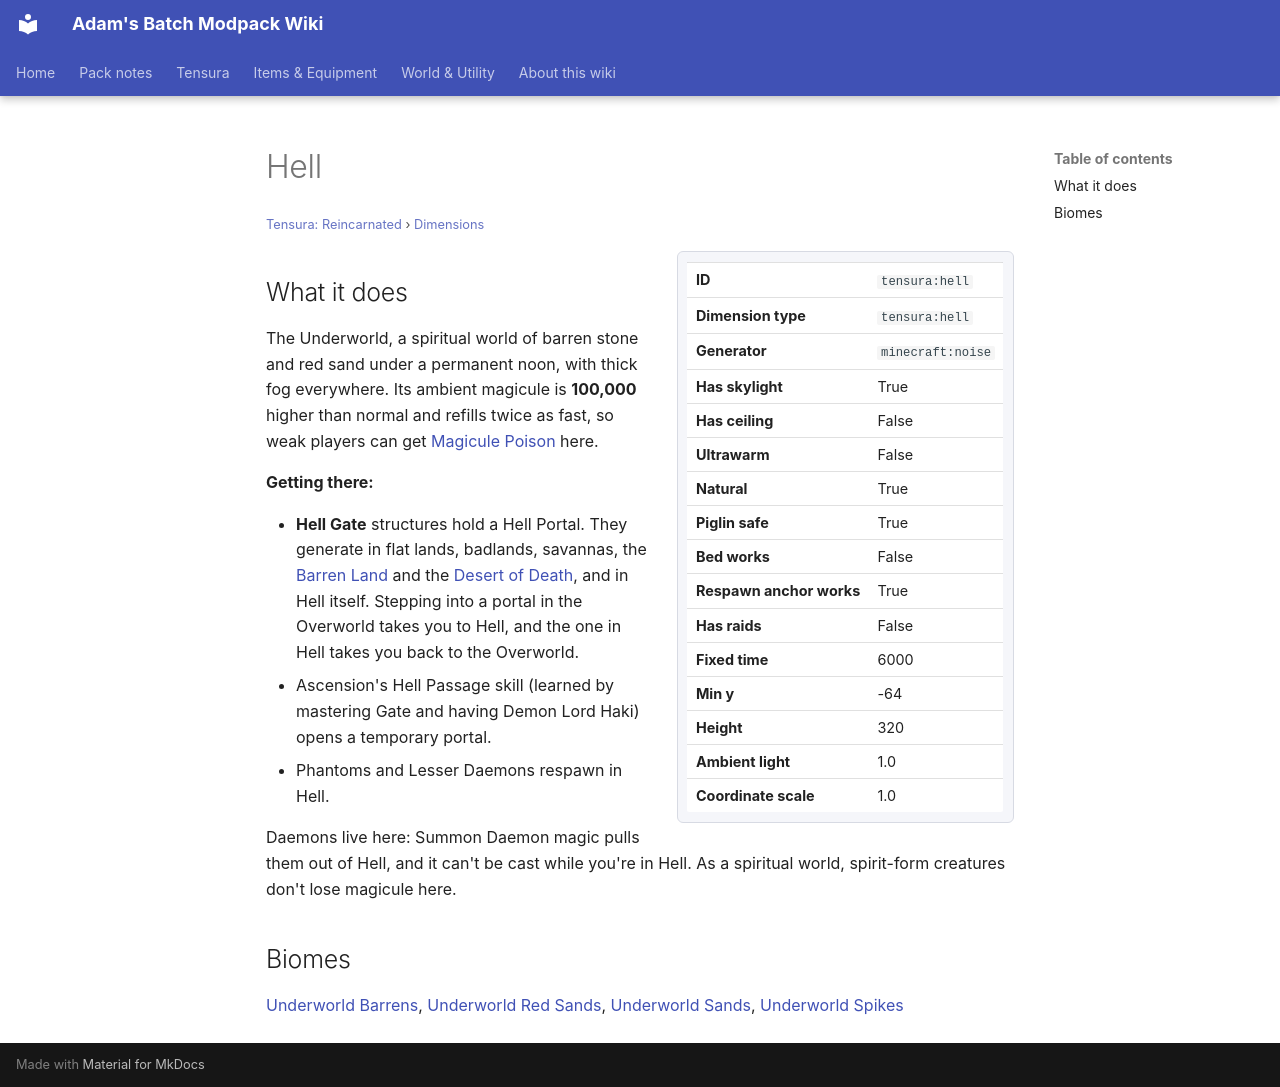

repository: Proteus-Nell/Adams-Batch-MC-Modpack-Wiki · page: tensura-reincarnated/dimensions/hell/index.html · generator: mkdocs

# Hell

<small>[Tensura: Reincarnated](../index.md) &rsaquo; [Dimensions](index.md)</small>

<div class="infobox" markdown>

| | |
|---|---|
| **ID** | `tensura:hell` |
| **Dimension type** | `tensura:hell` |
| **Generator** | `minecraft:noise` |
| **Has skylight** | True |
| **Has ceiling** | False |
| **Ultrawarm** | False |
| **Natural** | True |
| **Piglin safe** | True |
| **Bed works** | False |
| **Respawn anchor works** | True |
| **Has raids** | False |
| **Fixed time** | 6000 |
| **Min y** | -64 |
| **Height** | 320 |
| **Ambient light** | 1.0 |
| **Coordinate scale** | 1.0 |

</div>

## What it does

The Underworld, a spiritual world of barren stone and red sand under a permanent noon, with thick fog everywhere. Its ambient magicule is **100,000** higher than normal and refills twice as fast, so weak players can get [Magicule Poison](../effects/magicule-poison.md) here.

**Getting there:**

- **Hell Gate** structures hold a Hell Portal. They generate in flat lands, badlands, savannas, the [Barren Land](../biomes/barren-land.md) and the [Desert of Death](../biomes/desert-of-death.md), and in Hell itself. Stepping into a portal in the Overworld takes you to Hell, and the one in Hell takes you back to the Overworld.
- Ascension's Hell Passage skill (learned by mastering Gate and having Demon Lord Haki) opens a temporary portal.
- Phantoms and Lesser Daemons respawn in Hell.

Daemons live here: Summon Daemon magic pulls them out of Hell, and it can't be cast while you're in Hell. As a spiritual world, spirit-form creatures don't lose magicule here.

## Biomes

[Underworld Barrens](../biomes/underworld-barrens.md), [Underworld Red Sands](../biomes/underworld-red-sands.md), [Underworld Sands](../biomes/underworld-sands.md), [Underworld Spikes](../biomes/underworld-spikes.md)
